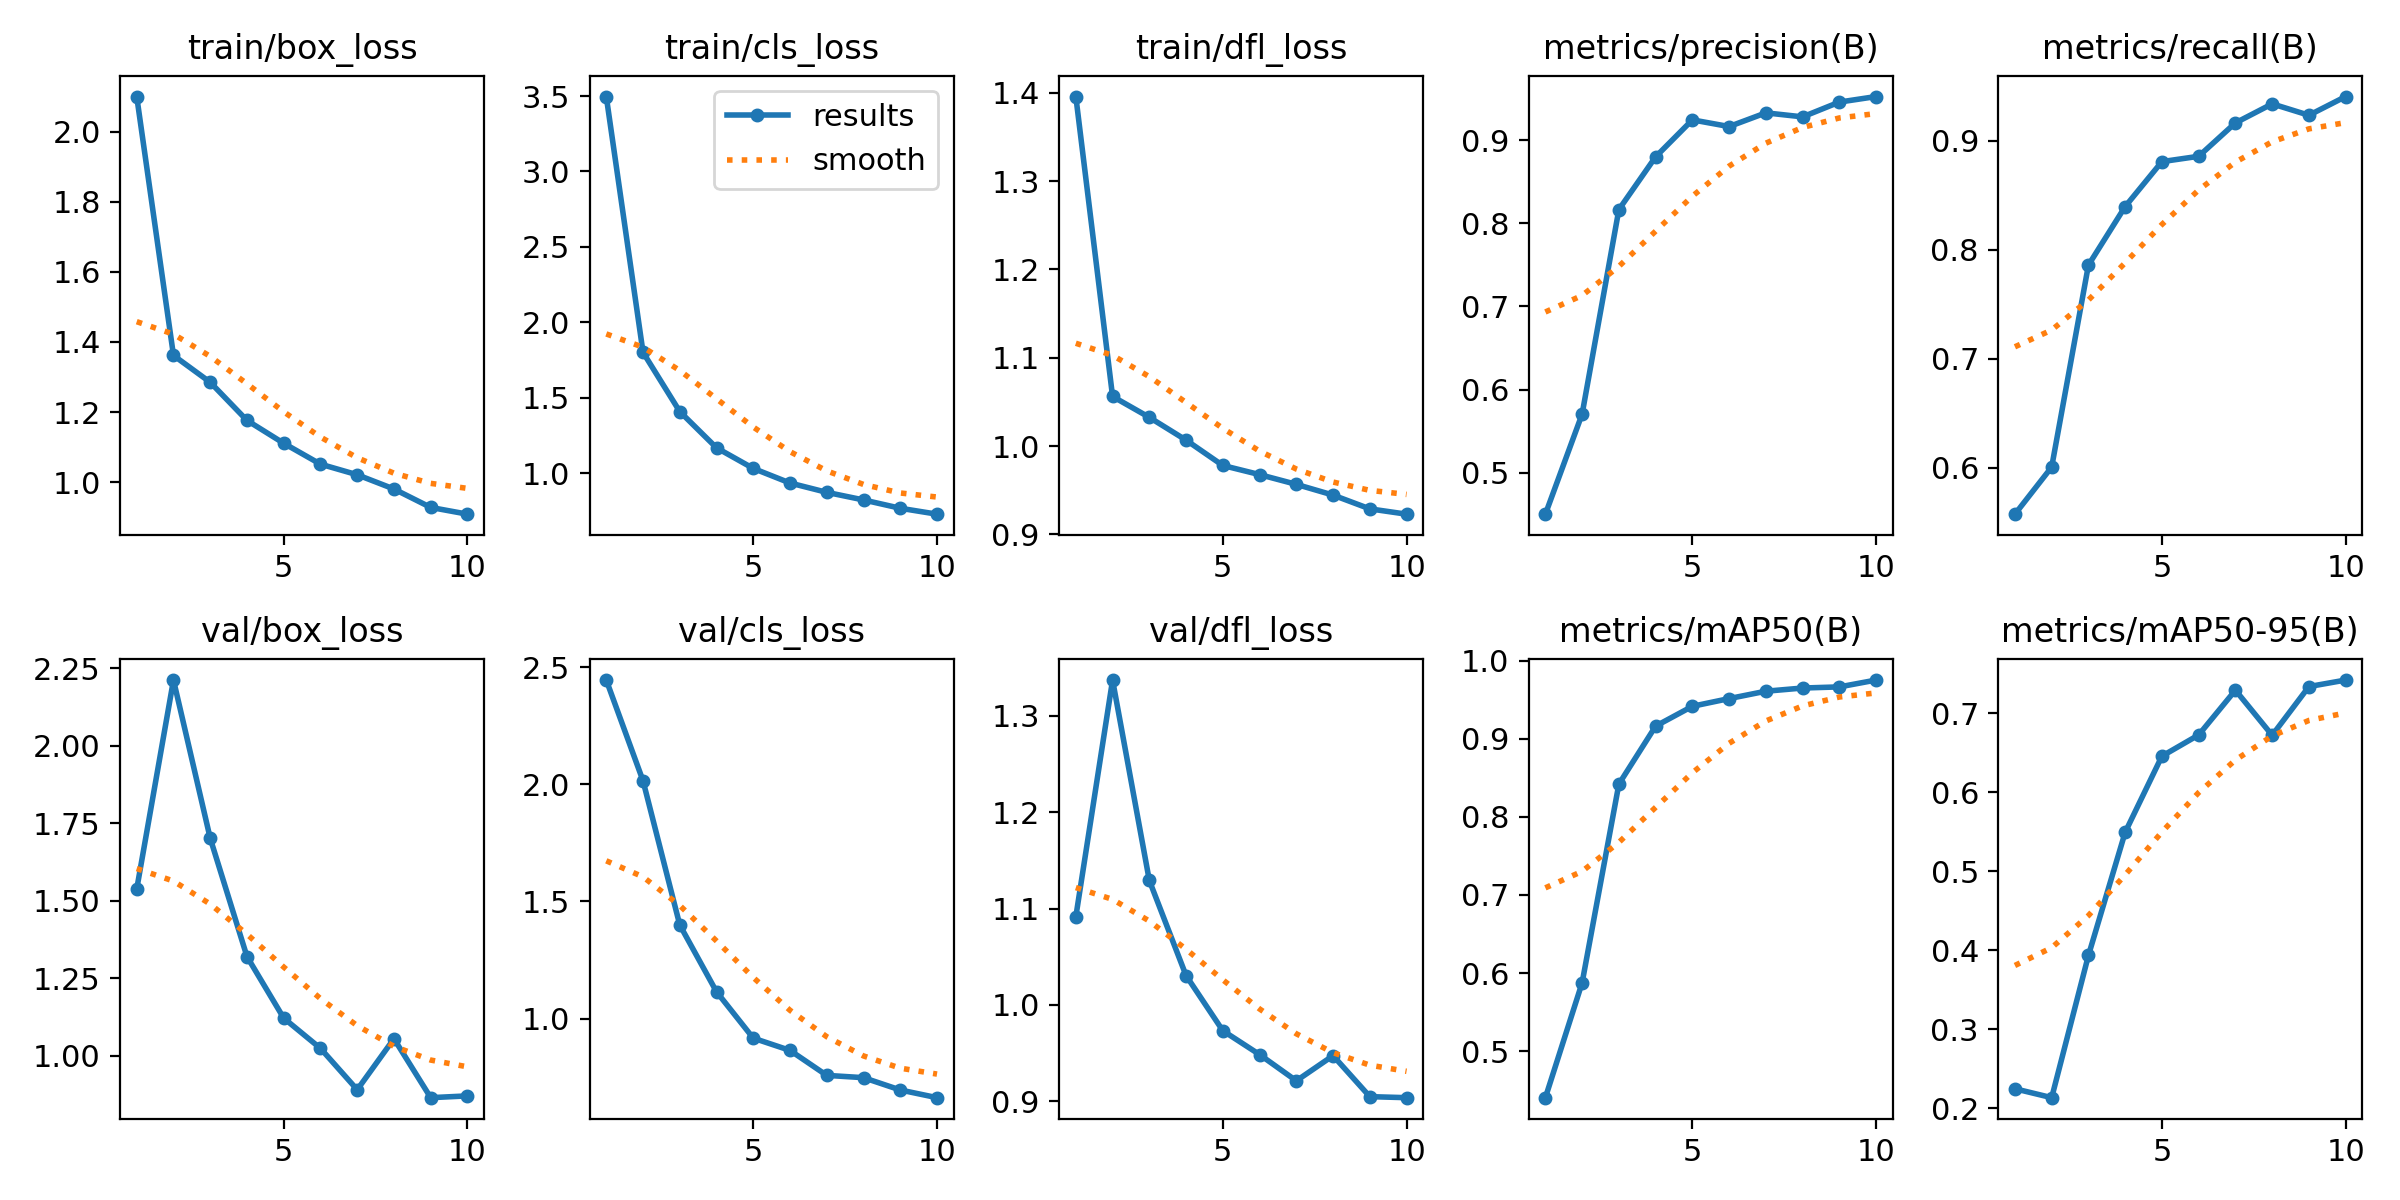

Data behind this chart, as committed beside it:
epoch, time, train/box_loss, train/cls_loss, train/dfl_loss, metrics/precision(B), metrics/recall(B), metrics/mAP50(B), metrics/mAP50-95(B), val/box_loss, val/cls_loss, val/dfl_loss, lr/pg0, lr/pg1, lr/pg2
1, 160, 2.1, 3.497, 1.396, 0.4501, 0.5574, 0.4402, 0.2245, 1.537, 2.444, 1.091, 0.0003311, 0.0003311, 0.0003311
2, 985.8, 1.361, 1.801, 1.056, 0.5706, 0.6006, 0.5875, 0.2132, 2.211, 2.014, 1.337, 0.0005987, 0.0005987, 0.0005987
3, 1117, 1.285, 1.408, 1.032, 0.8165, 0.7859, 0.8421, 0.3932, 1.701, 1.399, 1.129, 0.0008002, 0.0008002, 0.0008002
4, 1243, 1.176, 1.168, 1.007, 0.88, 0.8397, 0.9164, 0.5491, 1.319, 1.114, 1.03, 0.000703, 0.000703, 0.000703
5, 1369, 1.111, 1.031, 0.978, 0.9244, 0.8809, 0.9418, 0.6455, 1.121, 0.9163, 0.9734, 0.000604, 0.000604, 0.000604
6, 1495, 1.051, 0.9344, 0.9676, 0.9164, 0.8858, 0.9517, 0.6723, 1.023, 0.8639, 0.9486, 0.000505, 0.000505, 0.000505
7, 1627, 1.021, 0.8725, 0.9566, 0.9329, 0.9164, 0.9612, 0.729, 0.8899, 0.7574, 0.9214, 0.000406, 0.000406, 0.000406
8, 1760, 0.9803, 0.8222, 0.9444, 0.928, 0.9339, 0.9652, 0.6719, 1.054, 0.7476, 0.9475, 0.000307, 0.000307, 0.000307
9, 1895, 0.9277, 0.767, 0.9288, 0.9458, 0.9234, 0.9667, 0.7336, 0.8642, 0.695, 0.905, 0.000208, 0.000208, 0.000208
10, 2027, 0.9085, 0.7278, 0.9228, 0.9525, 0.9406, 0.9755, 0.7418, 0.87, 0.6623, 0.9039, 0.000109, 0.000109, 0.000109
